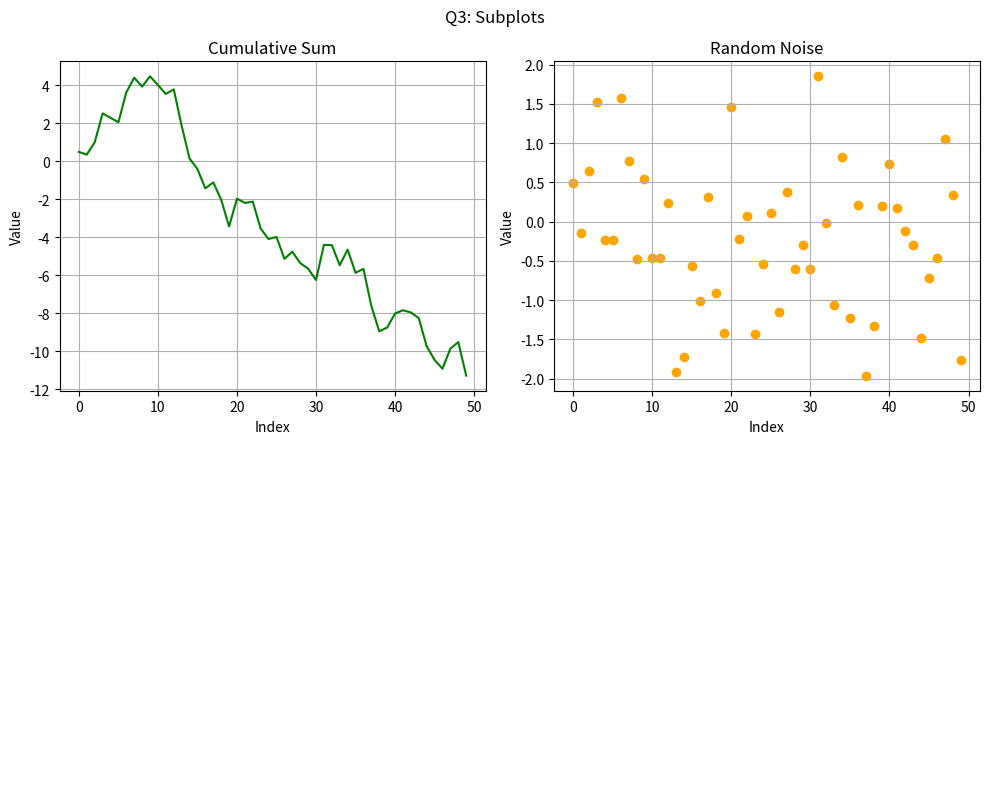

Here is the Python script that generated this plot:
import numpy as np
import matplotlib.pyplot as plt

np.random.seed(42)
d = np.random.randn(50)
c = np.cumsum(d)
fig,a = plt.subplots(2,2,figsize=(10,8))
a[0,0].plot(c,"g-")
a[0,0].set_title("Cumulative Sum")
a[0,0].set_xlabel("Index")
a[0,0].set_ylabel("Value")
a[0,0].grid(True)
a[0,1].scatter(range(len(d)),d,color="orange")
a[0,1].set_title("Random Noise")
a[0,1].set_xlabel("Index")
a[0,1].set_ylabel("Value")
a[0,1].grid(True)
a[1,0].axis("off")
a[1,1].axis("off")
plt.suptitle("Q3: Subplots")
plt.tight_layout()
plt.show()
